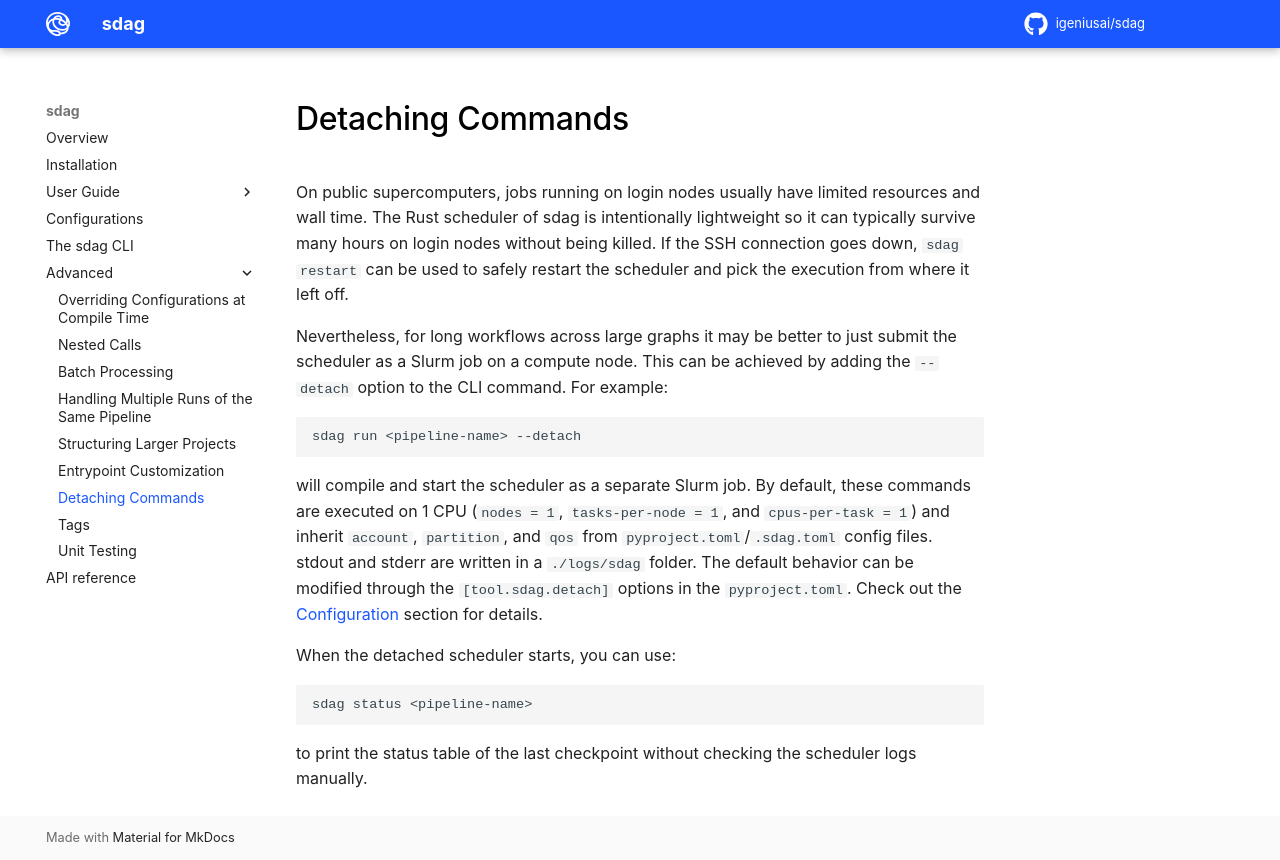

repository: igeniusai/sdag · page: advanced/detaching/index.html · generator: mkdocs

# Detaching Commands

On public supercomputers, jobs running on login nodes usually have limited resources and wall time. The Rust scheduler of sdag is intentionally lightweight so it can typically survive many hours on login nodes without being killed. If the SSH connection goes down, `sdag restart` can be used to safely restart the scheduler and pick the execution from where it left off.

Nevertheless, for long workflows across large graphs it may be better to just submit the scheduler as a Slurm job on a compute node. This can be achieved by adding the `--detach` option to the CLI command. For example:

```sh
sdag run <pipeline-name> --detach
```

will compile and start the scheduler as a separate Slurm job. By default, these commands are executed on 1 CPU (`nodes = 1`, `tasks-per-node = 1`, and `cpus-per-task = 1`) and inherit `account`, `partition`, and `qos` from `pyproject.toml`/`.sdag.toml` config files. stdout and stderr are written in a `./logs/sdag` folder. The default behavior can be modified through the `[tool.sdag.detach]` options in the `pyproject.toml`. Check out the [Configuration](../configurations.md) section for details.

When the detached scheduler starts, you can use:

```sh
sdag status <pipeline-name>
```

to print the status table of the last checkpoint without checking the scheduler logs manually.
